Run: headless pygame with SDL's dummy video driver; simulated clock (each Clock.tick advances the game by its frame time, no real sleeping); random seed 0; keys injected as events and as key.get_pressed() state; no mouse input.
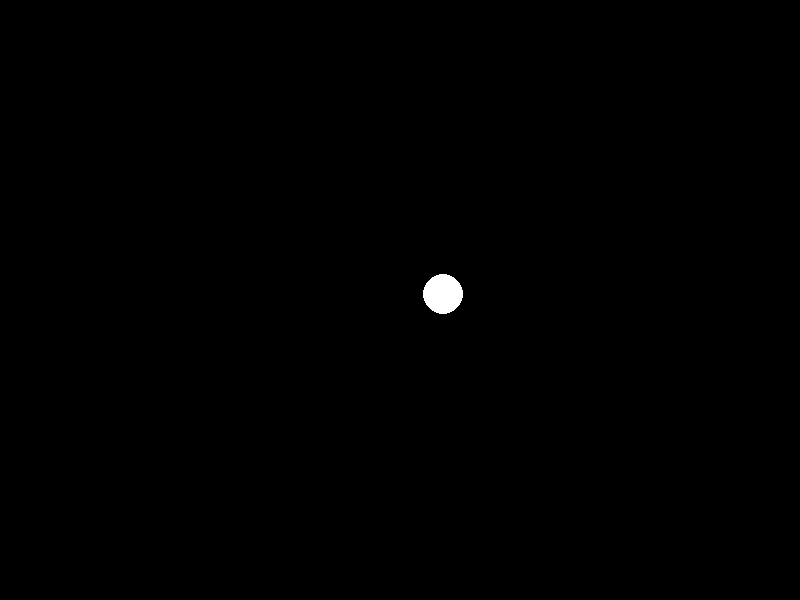
Frame 1 of 4 · flips 1–60 · no input
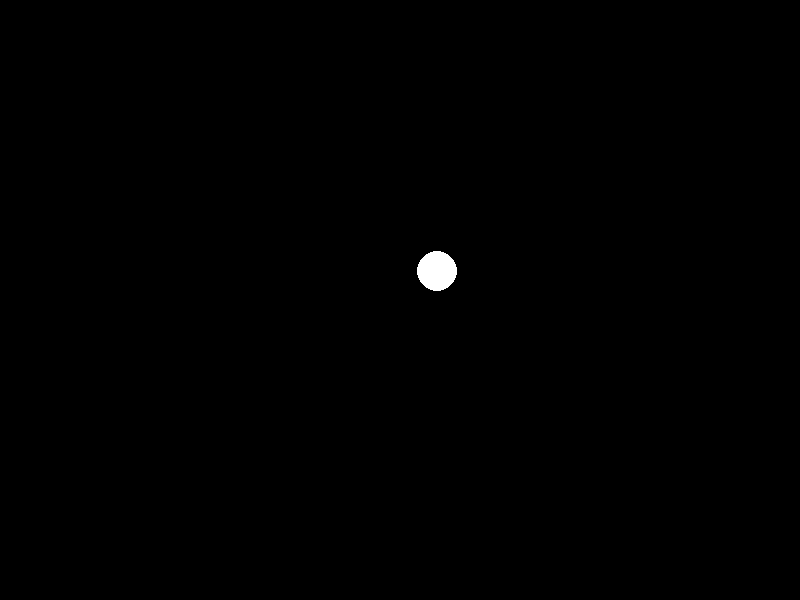
Frame 2 of 4 · flips 61–180 · tapped SPACE, RETURN · held RIGHT (→), D
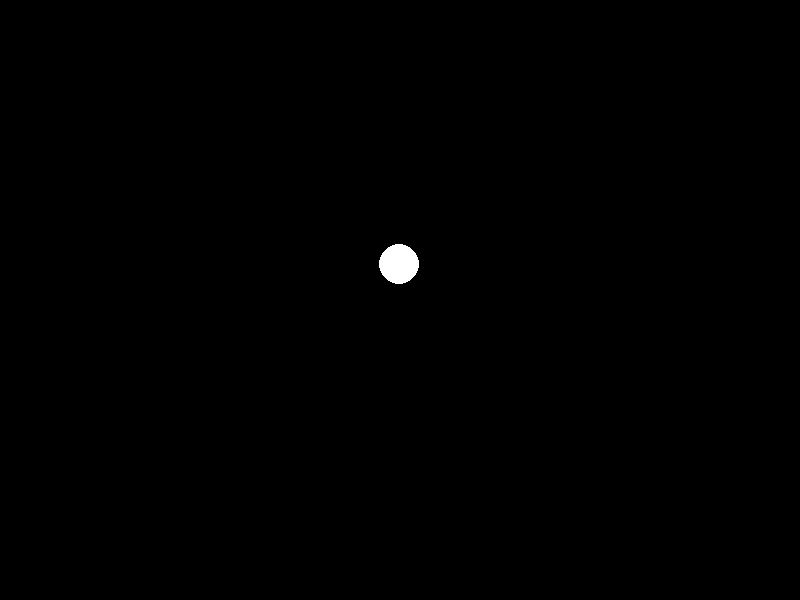
Frame 3 of 4 · flips 181–300 · held DOWN (↓), S
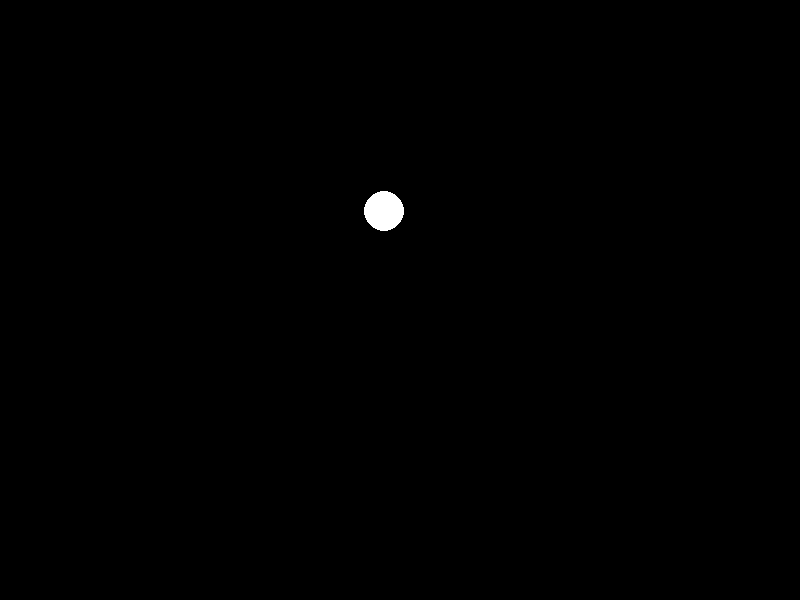
Frame 4 of 4 · flips 301–420 · held LEFT (←), A, UP (↑), W

The pygame program that drew these frames:

# Gameten-Simulation
# MBS Digitalwerkstatt
# This code is under GPLv2

#import random
import pygame, sys
from pygame.locals import *
from random import *

pygame.init()
fps = pygame.time.Clock()

#colors
WHITE = (255,255,255)
RED = (255,0,0)
GREEN = (0,255,0)
BLACK = (0,0,0)

#globals
WIDTH = 800
HEIGHT = 600

gamet_pos = [WIDTH/2, HEIGHT/2]

#canvas declaration
window = pygame.display.set_mode((WIDTH, HEIGHT), 0, 32)
pygame.display.set_caption('Gameten Simulation')

#main game loop
while True:
    
    window.fill(BLACK)

    gamet_pos[0] = gamet_pos[0] + randint(-5, 5)
    gamet_pos[1] = gamet_pos[1] + randint(-5, 5)

    pygame.draw.circle(window, WHITE,
                       [int(gamet_pos[0]), int(gamet_pos[1])], 20, 0)

    for event in pygame.event.get():

        if event.type == QUIT:
            pygame.quit()
            sys.exit()

    pygame.display.update()
    fps.tick(20)
